Photos from the image-classification dataset "dataset" in the GitHub repository JOHANNABELL/bananavision. Its 6 classes are: mure malade, mure saint, tropmure malade, tropmure saint, vert malade, vert sain.

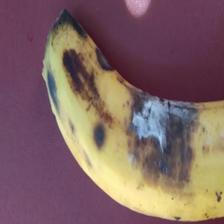
Label: tropmure malade

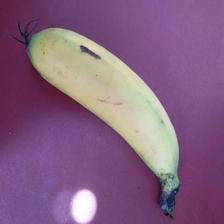
Label: mure saint

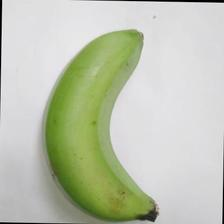
Label: vert sain

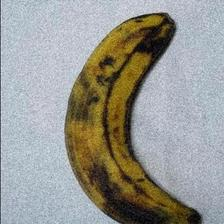
Label: tropmure saint

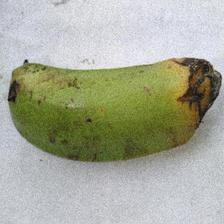
Label: vert malade

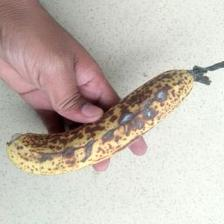
Label: mure malade
